Run: headless pygame with SDL's dummy video driver; simulated clock (each Clock.tick advances the game by its frame time, no real sleeping); random seed 0; keys injected as events and as key.get_pressed() state; no mouse input.
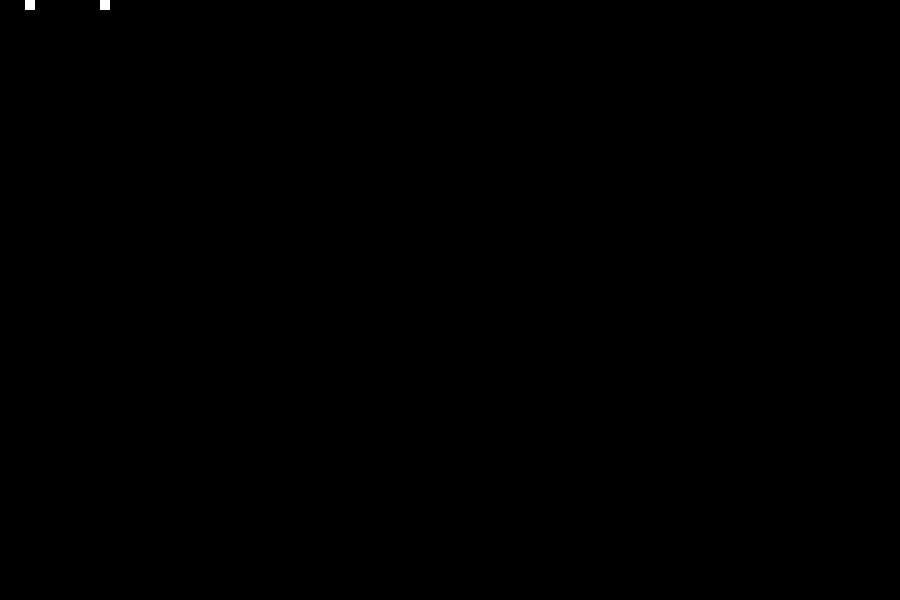
Frame 1 of 4 · flips 1–60 · no input
Frame 2 of 4 · flips 61–180 · tapped SPACE, RETURN · held RIGHT (→), D · screen unchanged from frame 1, image omitted
Frame 3 of 4 · flips 181–300 · held DOWN (↓), S · screen unchanged from frame 2, image omitted
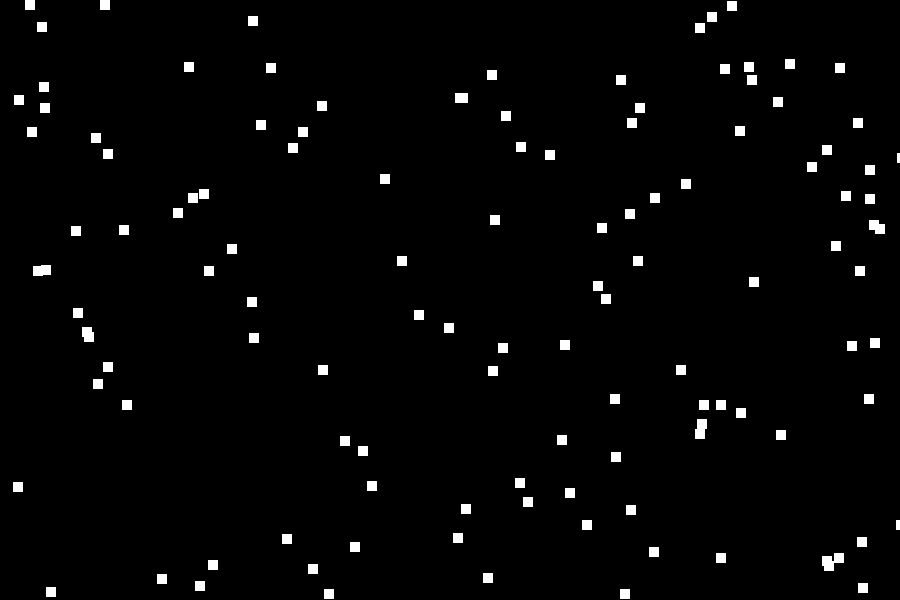
Frame 4 of 4 · flips 301–420 · held LEFT (←), A, UP (↑), W

The pygame program that drew these frames:

import pygame, sys, random

#---initialise Pygame---#
pygame.init()

#Settings
window_width = 900
window_height = 600
square_side = 10
fps = 10
clock = pygame.time.Clock()
color_white = (255,255,255)
color_black = (0, 0, 0)
color_fuzzy = (255, 105, 180)


#---Game Window---#
game_window = pygame.display.set_mode((window_width, window_height))
pygame.display.set_caption('Automating Menchanical Engineering')

#Sprites
class Square(pygame.sprite.Sprite):
    def __init__(self, x, y):
        pygame.sprite.Sprite.__init__(self)
        self.size_x = 10
        self.size_y = 10
        self.image = pygame.Surface((self.size_x, self.size_y))
        self.image.fill(color_white)
        self.rect = self.image.get_rect()
        self.rect.left = x
        self.rect.top = y
        self.is_occupied = False

    def update(self):
        self.dy = 0

        #Movement
        keystate = pygame.key.get_pressed()
        if keystate[pygame.K_UP]:
            #self.size_y += 10
            pass
        if keystate[pygame.K_DOWN]:
            #self.size_x += 10
            pass
        self.rect.y += self.dy
        self.image = pygame.Surface((self.size_x, self.size_y))
        self.image.fill(color_white)

class Pipe():
    def __init__(self, start, end):
        pygame.sprite.Sprite.__init__(self)
        self.start = start
        self.end = end
        self.squares = []

    def add_square(self):
        global window_width
        global window_height
        x = random.randint(0, window_width)
        y = random.randint(0, window_height)
        new_square = Square(x, y)
        self.squares.append(new_square)
        all_sprites.add(new_square)
        print(f'new sprite created at {x}, {y}')

    def update(self):
        pass
        #Movement
        keystate = pygame.key.get_pressed()
        if keystate[pygame.K_UP]:
            print('from update: self.squares is a ', type(self.squares))
            self.squares.append(square)
            self.add_square()

#Sprite Groups
all_sprites = pygame.sprite.Group()

square = Square(25, 0)
anothersquare = Square(100, 0)
pipe = Pipe((1,2), (3, 4))
all_sprites.add(square, anothersquare)



#Game Loop
while True:
    #Set framerate
    clock.tick(fps)

    #Process events
    for event in pygame.event.get():
        if event.type == pygame.QUIT:
            pygame.quit()
            sys.exit()
    #update
    all_sprites.update()
    pipe.update()

    #draw
        #Fill
    game_window.fill(color_black)
        #Sprites
    all_sprites.draw(game_window)


    #flip
    pygame.display.flip()

pygame.quit()
